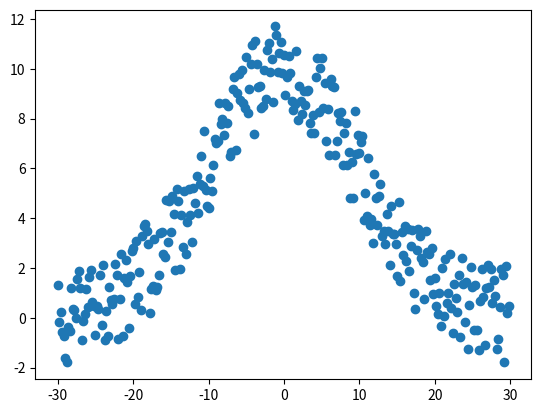

Python code for this plot:
"""
    scipy.stats-compatible datasets generator.
"""

import numpy as np
from collections.abc import Iterable


__all__ = [
    "generate_dataset"
]


def generate_dataset(
        range_of_values: [Iterable, int],
        func: callable,
        *args,
        shuffle=False,
        noise_radius: float = 0,
        upper_border: float = None,
        **kwargs) -> np.ndarray:
    """
    Generates a dataset from the given distribution function.

    Arguments:
        range_of_values {[Iterable, int]} -- range of input values for the function
        func {callable} -- distribution function of the dataset
        *args -- used by func if it's a functor

    Keyword Arguments:
        shuffle {bull} -- indicates whether the generated dataset must be shuffled (default: {False})
        noise_radius {int} -- radius of the noise added to the dataset (default: {0})
        upper_border {int} -- the maximum of the generated values (default: {None})
        **kwargs -- used by func if it's a functor

    Returns:
        np.ndarray -- dataset with format [[x1, y1], [x2, y2], ... [xn, yn]]

    """

    # convert range of values
    # to tuple if it isn't
    if not isinstance(range_of_values, Iterable):
        range_of_values = (range_of_values,)

    # get actual function-generator
    try:
        generator = func(*args, **kwargs)
        if hasattr(generator, 'pdf'):
            generator = generator.pdf
        else:
            generator = func
    except TypeError:
        generator = func

    # generate the dataset
    X = np.arange(*range_of_values)
    y = np.array([generator(x) for x in X])

    # move to the
    # upper border
    if upper_border is not None:
        coefficient = upper_border / np.max(y)
        y *= coefficient

    # add the noise
    y += np.array([
        (np.random.rand() - 0.5) * 2.0 * noise_radius for _ in X
    ])

    # prepare for concatenation
    X = X.reshape(-1, 1)
    y = y.reshape(-1, 1)

    # convert to format [[x1, y1], [x2, y2], ... [xn, yn]]
    dataset = np.concatenate((X, y), axis=1)

    if shuffle:
        np.random.shuffle(dataset)

    return dataset


if __name__ == "__main__":
    from scipy.stats import norm
    import pandas as pd
    import matplotlib.pyplot as plt
    dataset = generate_dataset(
        (-30, 30, 0.2),
        norm,
        noise_radius=2,
        shuffle=False,
        upper_border=10,
        loc=0,
        scale=10
    )
    print(dataset.shape)
    print(pd.DataFrame(dataset).head())
    plt.scatter(dataset[:, 0], dataset[:, 1])
    plt.show()
